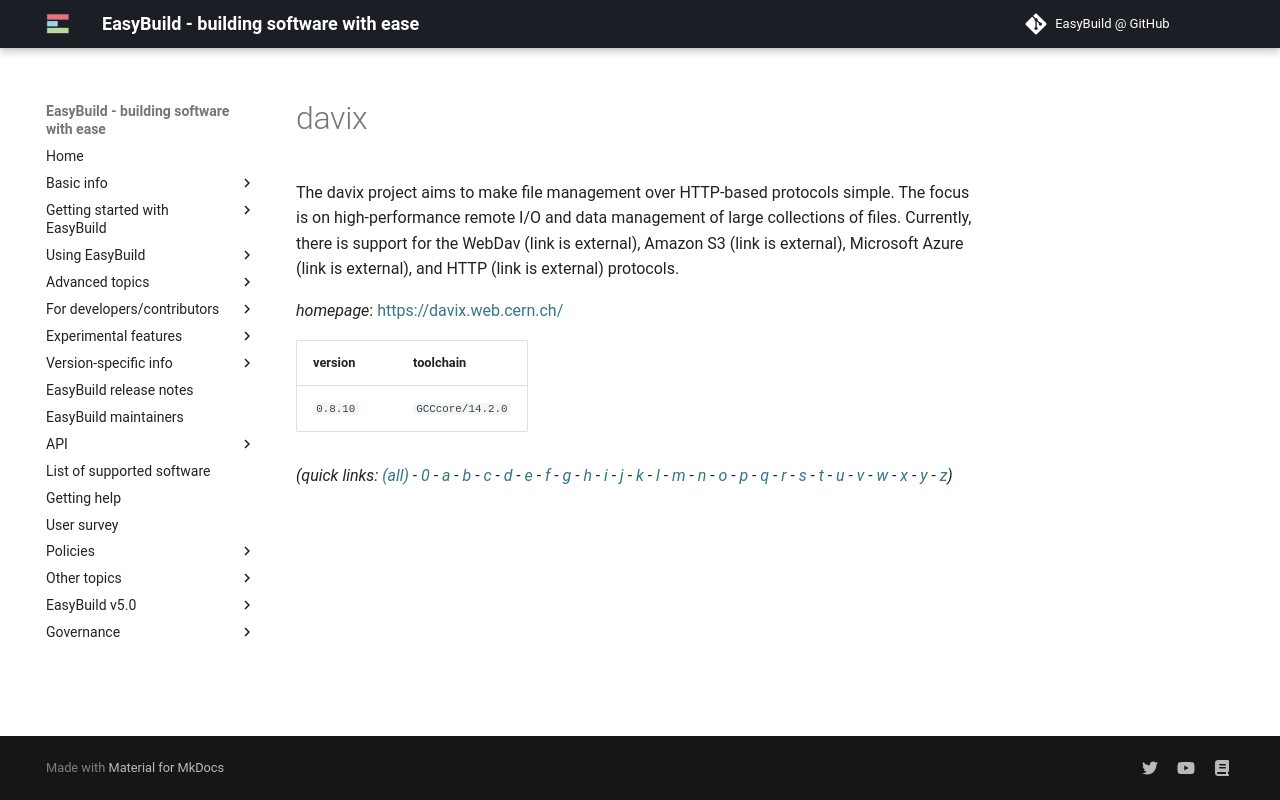

repository: easybuilders/easybuild-docs · page: version-specific/supported-software/d/davix/index.html · generator: mkdocs

---
search:
  boost: 0.5
---
# davix

The davix project aims to make file management over HTTP-based protocols simple.  The focus is on high-performance remote I/O and data management of large collections of files.  Currently, there is support for the WebDav (link is external), Amazon S3 (link is external),  Microsoft Azure (link is external), and HTTP (link is external) protocols.

*homepage*: <https://davix.web.cern.ch/>

version | toolchain
--------|----------
``0.8.10`` | ``GCCcore/14.2.0``


*(quick links: [(all)](../index.md) - [0](../0/index.md) - [a](../a/index.md) - [b](../b/index.md) - [c](../c/index.md) - [d](../d/index.md) - [e](../e/index.md) - [f](../f/index.md) - [g](../g/index.md) - [h](../h/index.md) - [i](../i/index.md) - [j](../j/index.md) - [k](../k/index.md) - [l](../l/index.md) - [m](../m/index.md) - [n](../n/index.md) - [o](../o/index.md) - [p](../p/index.md) - [q](../q/index.md) - [r](../r/index.md) - [s](../s/index.md) - [t](../t/index.md) - [u](../u/index.md) - [v](../v/index.md) - [w](../w/index.md) - [x](../x/index.md) - [y](../y/index.md) - [z](../z/index.md))*
